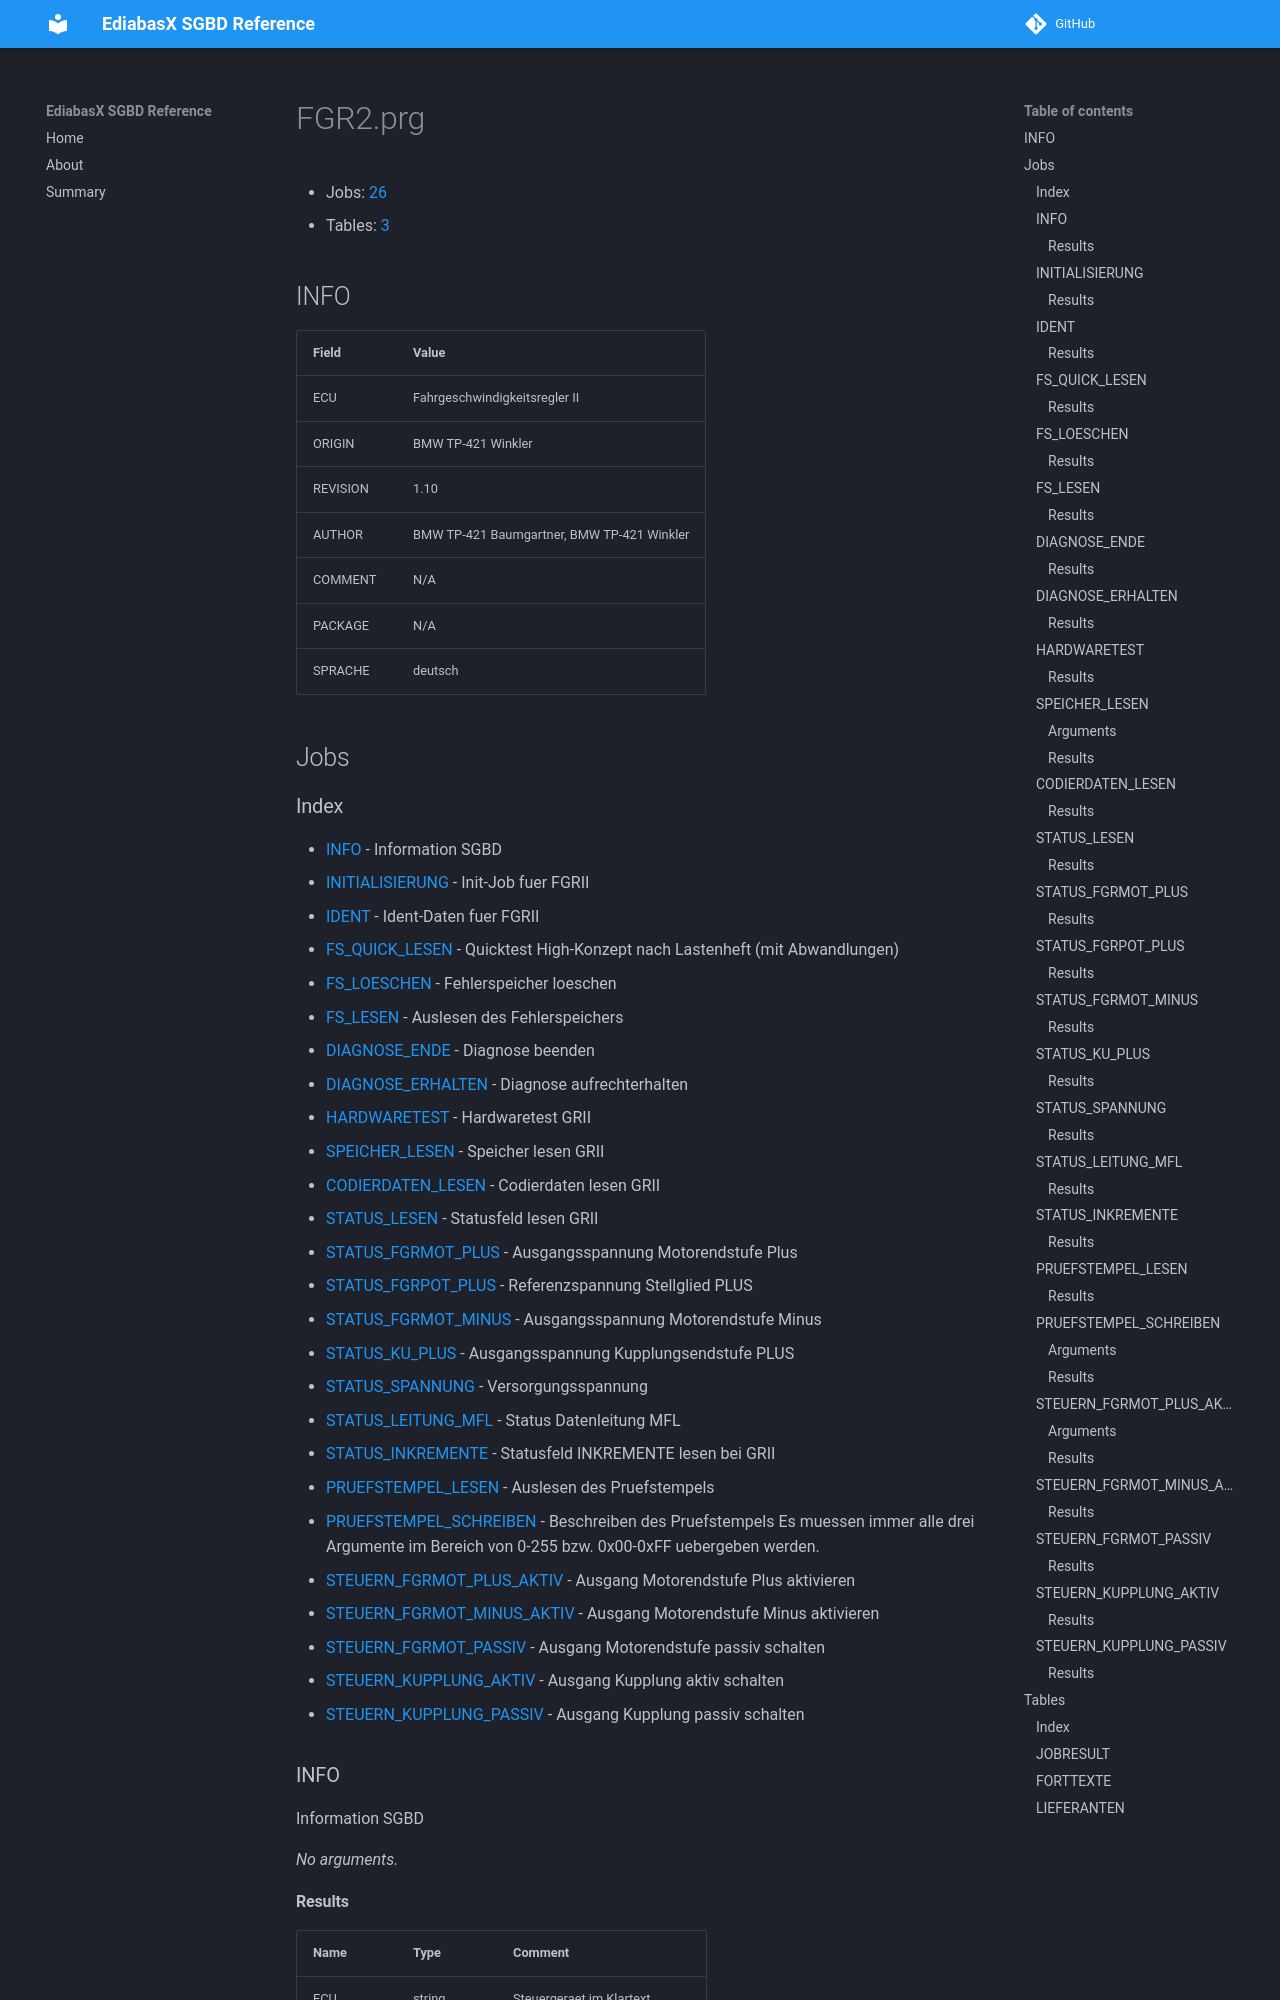

repository: emdzej/ediabasx-docs-sgbd · page: sgbd/FGR2/index.html · generator: mkdocs

# FGR2.prg

- Jobs: [26](#jobs)
- Tables: [3](#tables)

## INFO

| Field | Value |
| --- | --- |
| ECU | Fahrgeschwindigkeitsregler II |
| ORIGIN | BMW TP-421 Winkler |
| REVISION | 1.10 |
| AUTHOR | BMW TP-421 Baumgartner, BMW TP-421 Winkler |
| COMMENT | N/A |
| PACKAGE | N/A |
| SPRACHE | deutsch |

## Jobs
